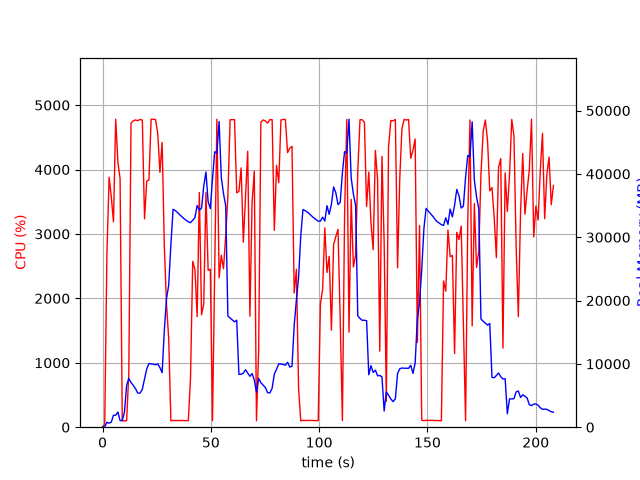

The file beside this chart, header and first rows:
elapsed_time, nproc, cpu, mem_real, mem_virtual
3.528594970703125e-05, 1, 0.0, 8.008, 3185
1.006, 1, 46.7, 33.55, 133
2.014, 1, 2681, 783.1, 5040
3.033, 1, 3882, 628.4, 5064
4.042, 1, 3573, 799.4, 5788
5.05, 1, 3187, 1886, 7068
6.069, 1, 4781, 1886, 7068
7.087, 1, 4118, 2402, 8604
8.095, 1, 3859, 1048, 9628
9.102, 1, 99.3, 1048, 9628
10.11, 1, 99.3, 2377, 18674
11.12, 1, 101.2, 6581, 18674
12.12, 1, 834.2, 7716, 18757
13.15, 1, 4720, 7051, 18824
14.18, 1, 4755, 6601, 18877
15.23, 1, 4770, 6068, 18883
16.27, 1, 4759, 5391, 18934
17.32, 1, 4778, 5371, 18934
18.36, 1, 4766, 6003, 19414
19.38, 1, 3235, 7637, 19414
20.39, 1, 3822, 9190, 22998
21.41, 1, 3836, 10062, 22998
22.43, 1, 4781, 10009, 22998
23.45, 1, 4780, 9948, 22998
24.47, 1, 4775, 9854, 22998
25.48, 1, 4560, 10004, 22998
26.49, 1, 3956, 9396, 22998
27.51, 1, 4421, 8604, 23729
28.53, 1, 2808, 15313, 37777
29.53, 1, 1900, 20302, 37777
30.54, 1, 1379, 22423, 58257
31.55, 1, 99.3, 28847, 58257
32.56, 1, 105.1, 34415, 58257
33.56, 1, 103.3, 34222, 58257
34.57, 1, 104.3, 33917, 58257
35.58, 1, 104.2, 33571, 58257
36.59, 1, 103.2, 33259, 58257
37.59, 1, 103.2, 32937, 58257
38.6, 1, 100.3, 32669, 58257
39.61, 1, 101.3, 32435, 58257
40.62, 1, 769.1, 32297, 58257
41.63, 1, 2574, 32682, 58257
42.65, 1, 2450, 33105, 58257
43.67, 1, 1717, 35020, 58257
44.7, 1, 3643, 34278, 58257
45.71, 1, 1746, 34588, 82853
46.72, 1, 1910, 38063, 82853
47.74, 1, 3642, 40306, 82853
48.75, 1, 2435, 35596, 82853
49.76, 1, 2453, 34515, 82853
50.77, 1, 102.2, 39260, 82853
51.77, 1, 2417, 43507, 82853
52.79, 1, 4780, 43296, 82853
53.81, 1, 2320, 48280, 82877
54.82, 1, 2670, 39465, 82877
55.84, 1, 2459, 36891, 82877
56.86, 1, 2975, 34971, 82877
57.87, 1, 3581, 17550, 82877
58.89, 1, 4772, 17240, 82877
59.91, 1, 4774, 16912, 82877
... 146 more rows
